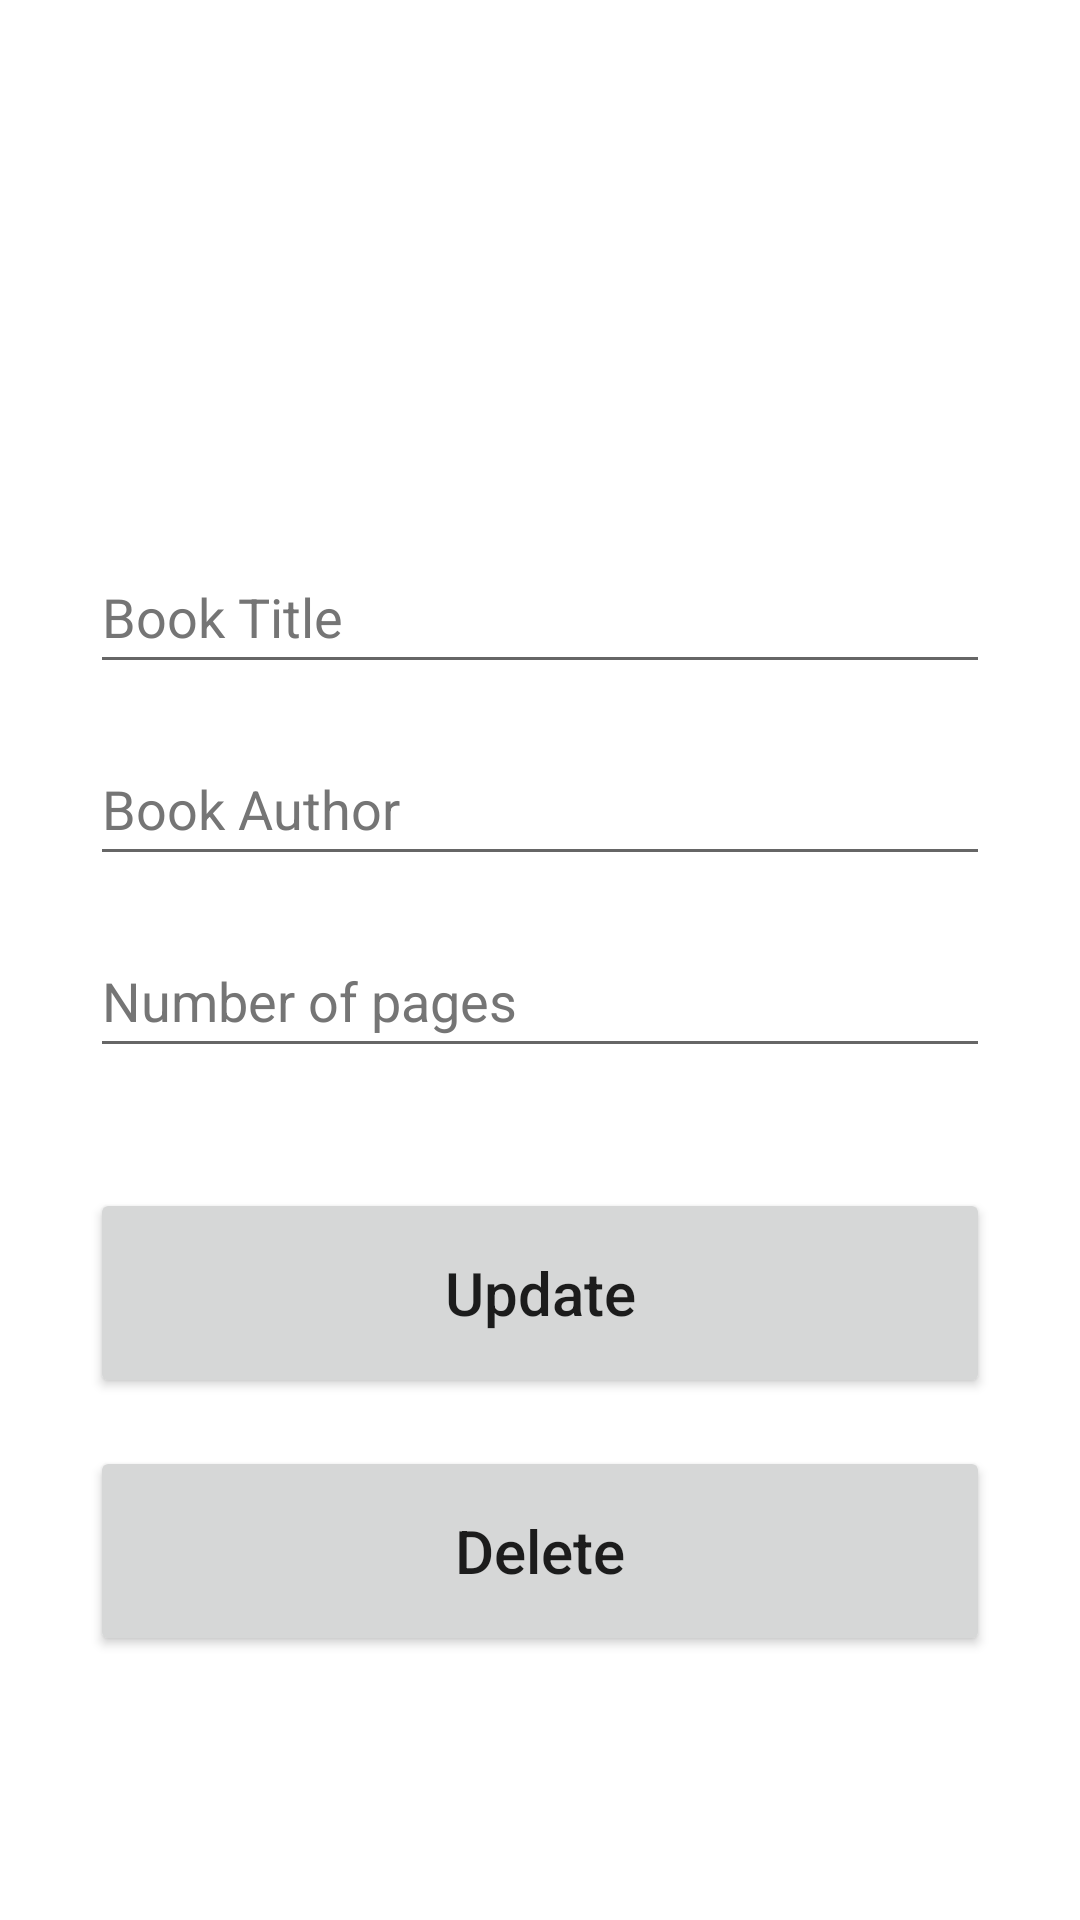

Android layout source for this screen:
<!-- AndroidManifest.xml: application theme Theme.Codex -->
<!-- res/layout/activity_update.xml -->
<?xml version="1.0" encoding="utf-8"?>
<androidx.constraintlayout.widget.ConstraintLayout xmlns:android="http://schemas.android.com/apk/res/android"
    xmlns:app="http://schemas.android.com/apk/res-auto"
    xmlns:tools="http://schemas.android.com/tools"
    android:layout_width="match_parent"
    android:layout_height="match_parent"
    tools:context=".AddActivity"
    android:padding="30dp"
    >

    <EditText
        android:id="@+id/title_input2"
        android:layout_width="match_parent"
        android:layout_height="wrap_content"
        android:layout_marginTop="150dp"
        android:ems="10"
        android:hint="Book Title"
        android:importantForAutofill="no"
        android:inputType="textPersonName"
        android:minHeight="48dp"
        android:textColorHint="#757575"
        app:layout_constraintEnd_toEndOf="parent"
        app:layout_constraintStart_toStartOf="parent"
        app:layout_constraintTop_toTopOf="parent" />

    <EditText
        android:id="@+id/author_input2"
        android:layout_width="match_parent"
        android:layout_height="wrap_content"
        android:layout_marginTop="16dp"
        android:ems="10"
        android:hint="Book Author"
        android:importantForAutofill="no"
        android:inputType="textPersonName"
        android:minHeight="48dp"
        android:textColorHint="#757575"
        app:layout_constraintEnd_toEndOf="parent"
        app:layout_constraintStart_toStartOf="parent"
        app:layout_constraintTop_toBottomOf="@+id/title_input2" />

    <EditText
        android:id="@+id/pages_input2"
        android:layout_width="match_parent"
        android:layout_height="wrap_content"
        android:layout_marginTop="16dp"
        android:ems="10"
        android:hint="Number of pages"
        android:importantForAutofill="no"
        android:inputType="number"
        android:minHeight="48dp"
        android:textColorHint="#757575"
        app:layout_constraintEnd_toEndOf="parent"
        app:layout_constraintStart_toStartOf="parent"
        app:layout_constraintTop_toBottomOf="@+id/author_input2" />
    n
    <Button
        android:id="@+id/update_button"
        android:layout_width="match_parent"
        android:layout_height="70dp"
        android:layout_marginTop="40dp"
        android:text="Update"
        android:textSize="20sp"
        android:textAllCaps="false"
        app:layout_constraintEnd_toEndOf="parent"
        app:layout_constraintStart_toStartOf="parent"
        app:layout_constraintTop_toBottomOf="@+id/pages_input2" />

    <Button
        android:id="@+id/delete_button"
        android:layout_width="match_parent"
        android:layout_height="70dp"
        android:layout_marginTop="16dp"
        android:text="Delete"
        android:textSize="20sp"
        android:textAllCaps="false"
        app:layout_constraintEnd_toEndOf="parent"
        app:layout_constraintStart_toStartOf="parent"
        app:layout_constraintTop_toBottomOf="@+id/update_button" />

</androidx.constraintlayout.widget.ConstraintLayout>
<!-- resources referenced by this layout -->
<resources>
  <style name="Theme.Codex" parent="Theme.MaterialComponents.DayNight.DarkActionBar">
          
          <item name="colorPrimary">@color/purple_500</item>
          <item name="colorPrimaryVariant">@color/purple_700</item>
          <item name="colorOnPrimary">@color/white</item>
          
          <item name="colorSecondary">@color/teal_200</item>
          <item name="colorSecondaryVariant">@color/teal_700</item>
          <item name="colorOnSecondary">@color/black</item>
          
          <item name="android:statusBarColor" tools:targetApi="l">?attr/colorPrimaryVariant</item>
          
      </style>
  <!-- not gathered from this repository: default colours our renderer supplied (Android Studio template values) -->
  <color name="purple_500">#FF6200EE</color>
  <color name="purple_700">#FF3700B3</color>
  <color name="teal_200">#FF03DAC5</color>
  <color name="teal_700">#FF018786</color>
  <color name="black">#FF000000</color>
  <color name="white">#FFFFFFFF</color>
</resources>
